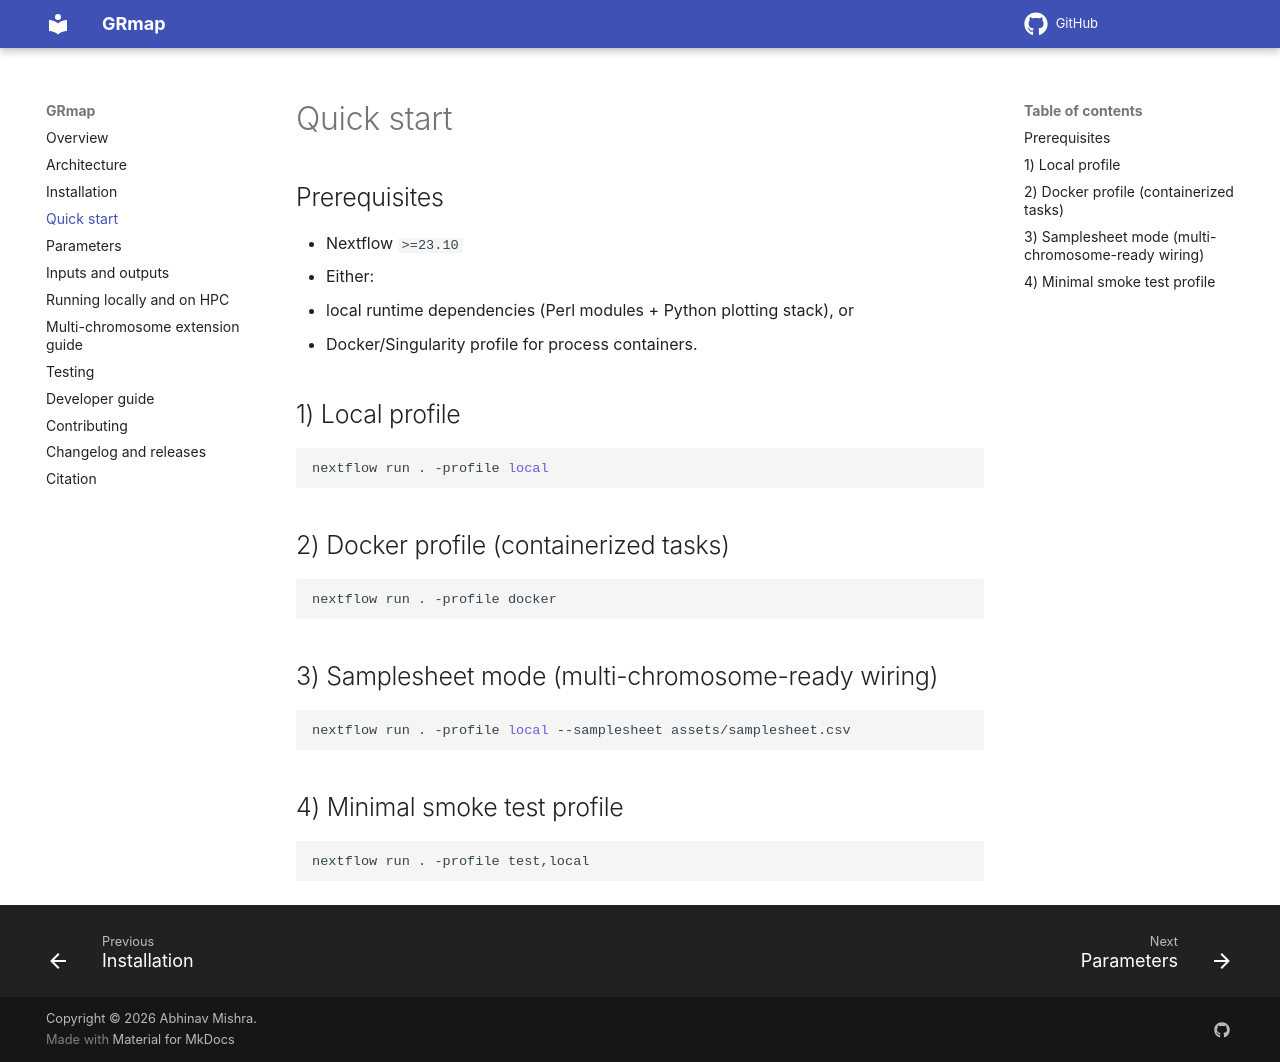

repository: bibymaths/nf-grmap · page: quickstart.html · generator: mkdocs

# Quick start

## Prerequisites

- Nextflow `>=23.10`
- Either:
  - local runtime dependencies (Perl modules + Python plotting stack), or
  - Docker/Singularity profile for process containers.

## 1) Local profile

```bash
nextflow run . -profile local
```

## 2) Docker profile (containerized tasks)

```bash
nextflow run . -profile docker
```

## 3) Samplesheet mode (multi-chromosome-ready wiring)

```bash
nextflow run . -profile local --samplesheet assets/samplesheet.csv
```

## 4) Minimal smoke test profile

```bash
nextflow run . -profile test,local
```
